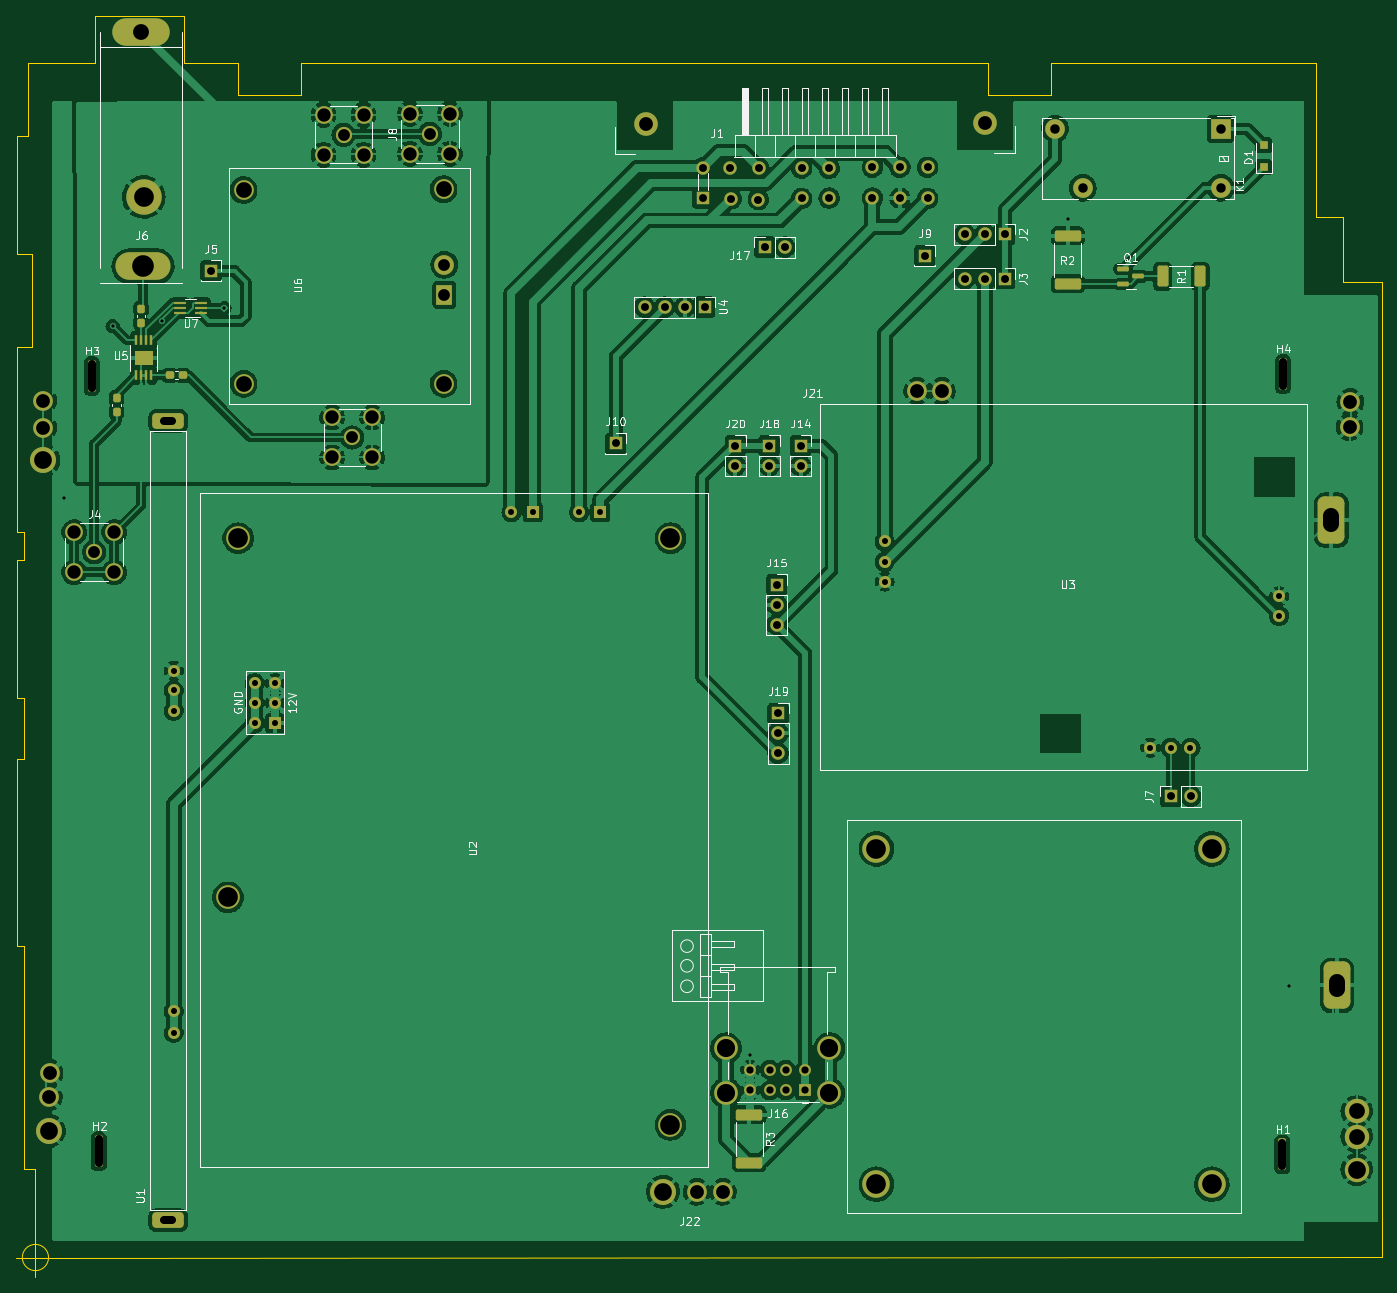
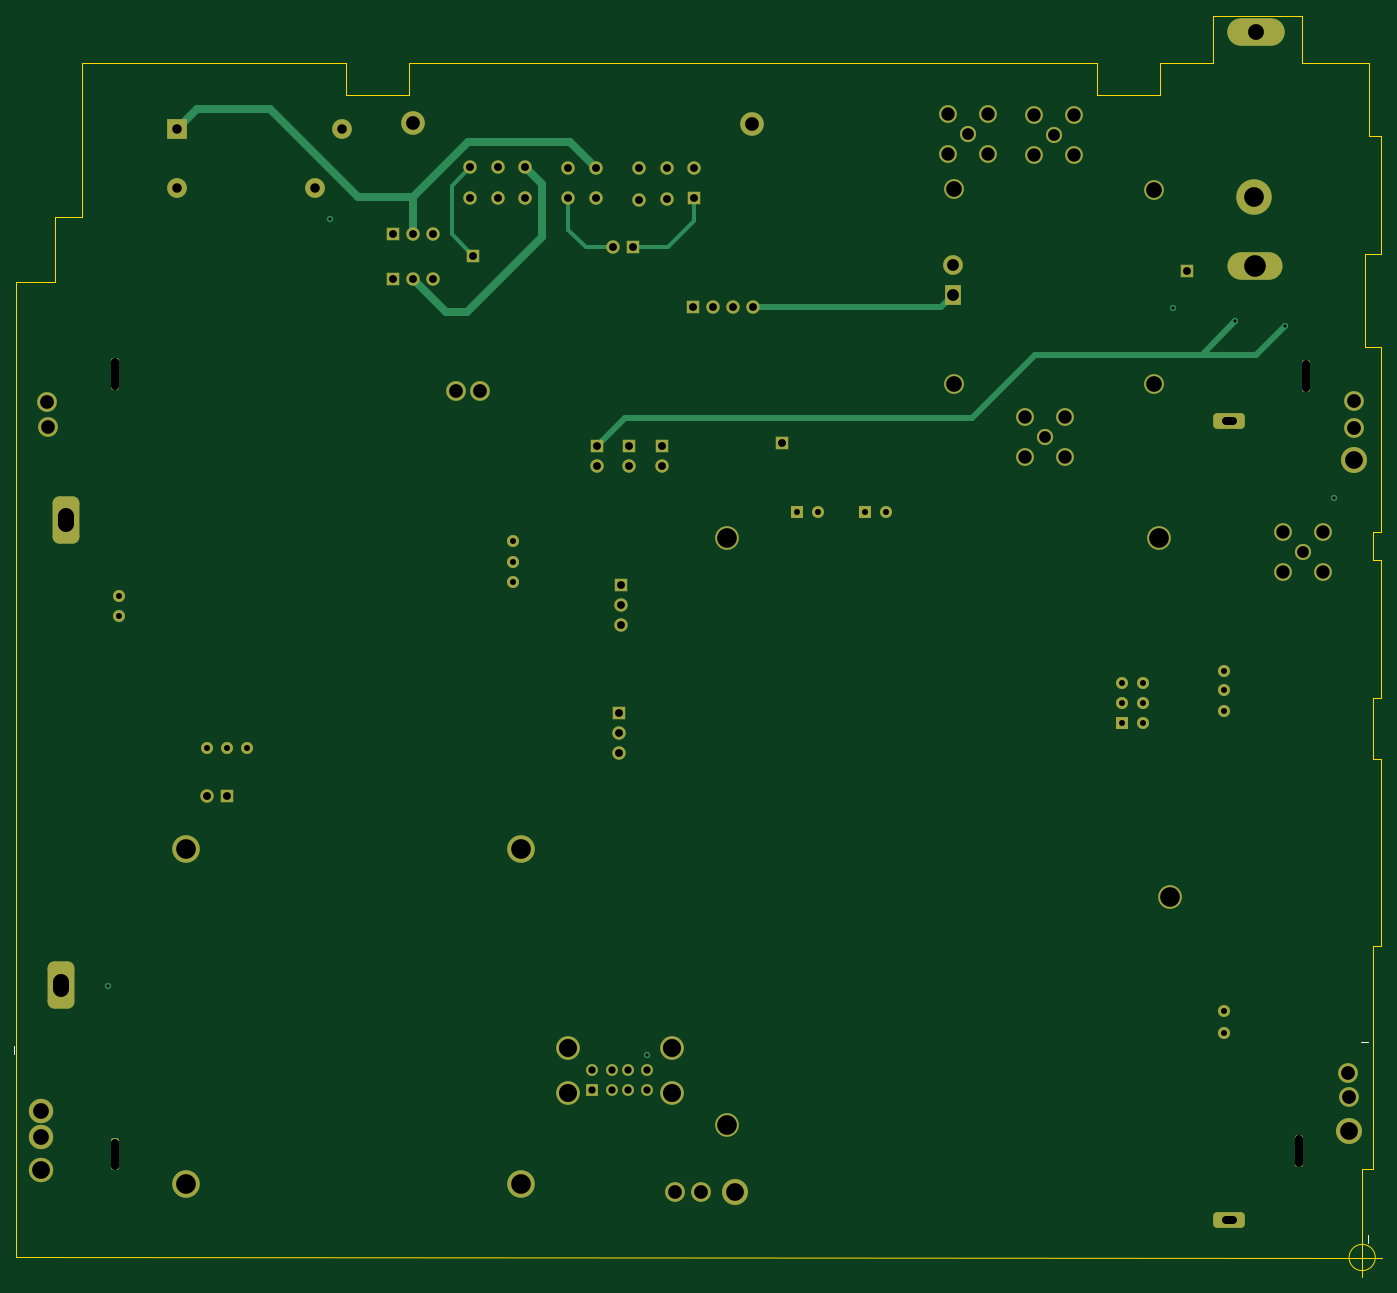
Circuit board: 11 layer files. Board 173.5 x 160.2 mm.
- bottom_copper: Motherboard-B_Cu.gbl (9340 bytes)
- bottom_mask: Motherboard-B_Mask.gbs (6038 bytes)
- paste: Motherboard-B_Paste.gbp (494 bytes)
- bottom_silk: Motherboard-B_Silkscreen.gbo (6221 bytes)
- outline: Motherboard-Edge_Cuts.gm1 (2690 bytes)
- top_copper: Motherboard-F_Cu.gtl (393566 bytes)
- top_mask: Motherboard-F_Mask.gts (7533 bytes)
- paste: Motherboard-F_Paste.gtp (2534 bytes)
- top_silk: Motherboard-F_Silkscreen.gto (42390 bytes)
- drill: Motherboard-NPTH.drl (746 bytes)
- drill: Motherboard-PTH.drl (3481 bytes)

=== bottom_copper: Motherboard-B_Cu.gbl (9340 bytes, source omitted) ===
=== bottom_mask: Motherboard-B_Mask.gbs ===
G04 #@! TF.GenerationSoftware,KiCad,Pcbnew,(6.0.1)*
G04 #@! TF.CreationDate,2022-04-19T13:09:52-07:00*
G04 #@! TF.ProjectId,Motherboard,4d6f7468-6572-4626-9f61-72642e6b6963,rev?*
G04 #@! TF.SameCoordinates,Original*
G04 #@! TF.FileFunction,Soldermask,Bot*
G04 #@! TF.FilePolarity,Negative*
%FSLAX46Y46*%
G04 Gerber Fmt 4.6, Leading zero omitted, Abs format (unit mm)*
G04 Created by KiCad (PCBNEW (6.0.1)) date 2022-04-19 13:09:52*
%MOMM*%
%LPD*%
G01*
G04 APERTURE LIST*
G04 Aperture macros list*
%AMRoundRect*
0 Rectangle with rounded corners*
0 $1 Rounding radius*
0 $2 $3 $4 $5 $6 $7 $8 $9 X,Y pos of 4 corners*
0 Add a 4 corners polygon primitive as box body*
4,1,4,$2,$3,$4,$5,$6,$7,$8,$9,$2,$3,0*
0 Add four circle primitives for the rounded corners*
1,1,$1+$1,$2,$3*
1,1,$1+$1,$4,$5*
1,1,$1+$1,$6,$7*
1,1,$1+$1,$8,$9*
0 Add four rect primitives between the rounded corners*
20,1,$1+$1,$2,$3,$4,$5,0*
20,1,$1+$1,$4,$5,$6,$7,0*
20,1,$1+$1,$6,$7,$8,$9,0*
20,1,$1+$1,$8,$9,$2,$3,0*%
G04 Aperture macros list end*
%ADD10R,1.700000X1.700000*%
%ADD11C,2.050000*%
%ADD12C,2.250000*%
%ADD13R,2.500000X2.500000*%
%ADD14O,2.500000X2.500000*%
%ADD15O,1.700000X1.700000*%
%ADD16RoundRect,0.500000X1.500000X-0.500000X1.500000X0.500000X-1.500000X0.500000X-1.500000X-0.500000X0*%
%ADD17C,1.524000*%
%ADD18C,3.300000*%
%ADD19C,2.500000*%
%ADD20RoundRect,0.850000X-0.850000X-2.150000X0.850000X-2.150000X0.850000X2.150000X-0.850000X2.150000X0*%
%ADD21O,7.000000X3.500000*%
%ADD22O,7.300000X3.500000*%
%ADD23C,4.500000*%
%ADD24C,3.100000*%
%ADD25RoundRect,0.850000X0.850000X2.150000X-0.850000X2.150000X-0.850000X-2.150000X0.850000X-2.150000X0*%
%ADD26RoundRect,0.250000X-0.250000X-1.750000X0.250000X-1.750000X0.250000X1.750000X-0.250000X1.750000X0*%
%ADD27C,3.000000*%
%ADD28R,1.524000X1.524000*%
%ADD29R,1.500000X1.500000*%
%ADD30C,1.500000*%
%ADD31C,3.500000*%
%ADD32R,2.000000X2.500000*%
G04 APERTURE END LIST*
D10*
X200600000Y-105300000D03*
D11*
X177000000Y-66000000D03*
D12*
X174460000Y-63460000D03*
X179540000Y-63460000D03*
X179540000Y-68540000D03*
X174460000Y-68540000D03*
D13*
X277407500Y-65342500D03*
D14*
X256407500Y-65342500D03*
X259907500Y-72842500D03*
X277407500Y-72842500D03*
D10*
X224075000Y-105600000D03*
D15*
X224075000Y-108140000D03*
D16*
X143755000Y-102450000D03*
X143755000Y-203950000D03*
D17*
X144455000Y-136680000D03*
X144455000Y-139280000D03*
X144455000Y-134180000D03*
X144455000Y-177450000D03*
X144455000Y-180150000D03*
D18*
X127895000Y-107450000D03*
D19*
X127895000Y-103350000D03*
X127895000Y-99950000D03*
D20*
X291495000Y-115050000D03*
D19*
X241995000Y-98650000D03*
X238895000Y-98636052D03*
X293895000Y-100050000D03*
X293795000Y-103250000D03*
D21*
X140567500Y-82800000D03*
D22*
X140367500Y-53000000D03*
D23*
X140667500Y-74000000D03*
D11*
X134366000Y-119126000D03*
D12*
X131826000Y-116586000D03*
X136906000Y-116586000D03*
X131826000Y-121666000D03*
X136906000Y-121666000D03*
D10*
X221050000Y-123250000D03*
D15*
X221050000Y-125790000D03*
X221050000Y-128330000D03*
D10*
X215775000Y-105600000D03*
D15*
X215775000Y-108140000D03*
D10*
X250000000Y-78750000D03*
D15*
X247460000Y-78750000D03*
X244920000Y-78750000D03*
D18*
X206600000Y-200350000D03*
D24*
X294700000Y-190150000D03*
D25*
X292200000Y-174150000D03*
D19*
X128600000Y-188350000D03*
X210900000Y-200350000D03*
D24*
X294700000Y-197550000D03*
X294700000Y-193350000D03*
D18*
X128600000Y-192650000D03*
D19*
X128700000Y-185250000D03*
X214204026Y-200350000D03*
D17*
X234745000Y-117755000D03*
X234745000Y-120355000D03*
X268495000Y-143955000D03*
X284845000Y-124705000D03*
X234745000Y-122855000D03*
X271095000Y-143955000D03*
X273595000Y-143955000D03*
X284845000Y-127205000D03*
D26*
X285250000Y-195600000D03*
D27*
X207550000Y-191855000D03*
X151350000Y-162955000D03*
X152650000Y-117355000D03*
X207550000Y-117355000D03*
D17*
X154750000Y-138255000D03*
X154750000Y-135755000D03*
X154750000Y-140855000D03*
X157350000Y-135755000D03*
D28*
X157350000Y-140855000D03*
D17*
X157350000Y-138255000D03*
X187350000Y-114055000D03*
D28*
X190050000Y-114055000D03*
D17*
X195950000Y-114055000D03*
D28*
X198650000Y-114055000D03*
D10*
X239850000Y-81450000D03*
D29*
X224670000Y-187450000D03*
D30*
X222170000Y-187450000D03*
X220170000Y-187450000D03*
X217670000Y-187450000D03*
X224670000Y-184830000D03*
X222170000Y-184830000D03*
X220170000Y-184830000D03*
X217670000Y-184830000D03*
D27*
X214600000Y-182120000D03*
X214600000Y-187800000D03*
X227740000Y-187800000D03*
X227740000Y-182120000D03*
D10*
X149200000Y-83400000D03*
D31*
X276300000Y-156800000D03*
D10*
X211700000Y-74167500D03*
D15*
X211700000Y-70287500D03*
X215250000Y-74237500D03*
X215150000Y-70287500D03*
X218700000Y-74337500D03*
X218750000Y-70287500D03*
X224200000Y-74187500D03*
X224200000Y-70337500D03*
X227700000Y-74137500D03*
X227700000Y-70387500D03*
X233200000Y-74137500D03*
X233200000Y-70237500D03*
X236700000Y-74137500D03*
X236700000Y-70237500D03*
X240200000Y-74187500D03*
X240200000Y-70237500D03*
D27*
X247450000Y-64637500D03*
X204400000Y-64687500D03*
D26*
X134950000Y-195200000D03*
D10*
X220075000Y-105600000D03*
D15*
X220075000Y-108140000D03*
D10*
X221225000Y-139575000D03*
D15*
X221225000Y-142115000D03*
X221225000Y-144655000D03*
D10*
X250000000Y-84400000D03*
D15*
X247460000Y-84400000D03*
X244920000Y-84400000D03*
D26*
X285350000Y-96500000D03*
D31*
X276300000Y-199400000D03*
D10*
X211900000Y-88000000D03*
D15*
X209360000Y-88000000D03*
X206820000Y-88000000D03*
X204280000Y-88000000D03*
D26*
X134050000Y-96750000D03*
D10*
X219550000Y-80375000D03*
D15*
X222090000Y-80375000D03*
D31*
X233700000Y-156800000D03*
D10*
X271100000Y-150125000D03*
D15*
X273640000Y-150125000D03*
D19*
X178732000Y-97729000D03*
X153332000Y-73129000D03*
X178732000Y-73029000D03*
X153332000Y-97729000D03*
D32*
X178832000Y-86429000D03*
D19*
X178832000Y-82629000D03*
D11*
X166032000Y-66129000D03*
D12*
X163492000Y-68669000D03*
X163492000Y-63589000D03*
X168572000Y-63589000D03*
X168572000Y-68669000D03*
D11*
X167132000Y-104559000D03*
D12*
X169672000Y-102019000D03*
X169672000Y-107099000D03*
X164592000Y-102019000D03*
X164592000Y-107099000D03*
D31*
X233700000Y-199400000D03*
M02*

=== paste: Motherboard-B_Paste.gbp ===
G04 #@! TF.GenerationSoftware,KiCad,Pcbnew,(6.0.1)*
G04 #@! TF.CreationDate,2022-04-19T13:09:52-07:00*
G04 #@! TF.ProjectId,Motherboard,4d6f7468-6572-4626-9f61-72642e6b6963,rev?*
G04 #@! TF.SameCoordinates,Original*
G04 #@! TF.FileFunction,Paste,Bot*
G04 #@! TF.FilePolarity,Positive*
%FSLAX46Y46*%
G04 Gerber Fmt 4.6, Leading zero omitted, Abs format (unit mm)*
G04 Created by KiCad (PCBNEW (6.0.1)) date 2022-04-19 13:09:52*
%MOMM*%
%LPD*%
G01*
G04 APERTURE LIST*
G04 APERTURE END LIST*
M02*

=== bottom_silk: Motherboard-B_Silkscreen.gbo ===
G04 #@! TF.GenerationSoftware,KiCad,Pcbnew,(6.0.1)*
G04 #@! TF.CreationDate,2022-04-19T13:09:52-07:00*
G04 #@! TF.ProjectId,Motherboard,4d6f7468-6572-4626-9f61-72642e6b6963,rev?*
G04 #@! TF.SameCoordinates,Original*
G04 #@! TF.FileFunction,Legend,Bot*
G04 #@! TF.FilePolarity,Positive*
%FSLAX46Y46*%
G04 Gerber Fmt 4.6, Leading zero omitted, Abs format (unit mm)*
G04 Created by KiCad (PCBNEW (6.0.1)) date 2022-04-19 13:09:52*
%MOMM*%
%LPD*%
G01*
G04 APERTURE LIST*
G04 Aperture macros list*
%AMRoundRect*
0 Rectangle with rounded corners*
0 $1 Rounding radius*
0 $2 $3 $4 $5 $6 $7 $8 $9 X,Y pos of 4 corners*
0 Add a 4 corners polygon primitive as box body*
4,1,4,$2,$3,$4,$5,$6,$7,$8,$9,$2,$3,0*
0 Add four circle primitives for the rounded corners*
1,1,$1+$1,$2,$3*
1,1,$1+$1,$4,$5*
1,1,$1+$1,$6,$7*
1,1,$1+$1,$8,$9*
0 Add four rect primitives between the rounded corners*
20,1,$1+$1,$2,$3,$4,$5,0*
20,1,$1+$1,$4,$5,$6,$7,0*
20,1,$1+$1,$6,$7,$8,$9,0*
20,1,$1+$1,$8,$9,$2,$3,0*%
G04 Aperture macros list end*
%ADD10C,0.120000*%
%ADD11R,1.700000X1.700000*%
%ADD12C,2.050000*%
%ADD13C,2.250000*%
%ADD14R,2.500000X2.500000*%
%ADD15O,2.500000X2.500000*%
%ADD16O,1.700000X1.700000*%
%ADD17RoundRect,0.500000X1.500000X-0.500000X1.500000X0.500000X-1.500000X0.500000X-1.500000X-0.500000X0*%
%ADD18C,1.524000*%
%ADD19C,3.300000*%
%ADD20C,2.500000*%
%ADD21RoundRect,0.850000X-0.850000X-2.150000X0.850000X-2.150000X0.850000X2.150000X-0.850000X2.150000X0*%
%ADD22O,7.000000X3.500000*%
%ADD23O,7.300000X3.500000*%
%ADD24C,4.500000*%
%ADD25C,3.100000*%
%ADD26RoundRect,0.850000X0.850000X2.150000X-0.850000X2.150000X-0.850000X-2.150000X0.850000X-2.150000X0*%
%ADD27RoundRect,0.250000X-0.250000X-1.750000X0.250000X-1.750000X0.250000X1.750000X-0.250000X1.750000X0*%
%ADD28C,3.000000*%
%ADD29R,1.524000X1.524000*%
%ADD30R,1.500000X1.500000*%
%ADD31C,1.500000*%
%ADD32C,3.500000*%
%ADD33R,2.000000X2.500000*%
G04 APERTURE END LIST*
D10*
X126100000Y-205850000D02*
X126100000Y-206850000D01*
X298100000Y-182850000D02*
X298100000Y-181850000D01*
X127100000Y-181350000D02*
X126100000Y-181350000D01*
%LPC*%
D11*
X200600000Y-105300000D03*
D12*
X177000000Y-66000000D03*
D13*
X174460000Y-63460000D03*
X179540000Y-63460000D03*
X179540000Y-68540000D03*
X174460000Y-68540000D03*
D14*
X277407500Y-65342500D03*
D15*
X256407500Y-65342500D03*
X259907500Y-72842500D03*
X277407500Y-72842500D03*
D11*
X224075000Y-105600000D03*
D16*
X224075000Y-108140000D03*
D17*
X143755000Y-102450000D03*
X143755000Y-203950000D03*
D18*
X144455000Y-136680000D03*
X144455000Y-139280000D03*
X144455000Y-134180000D03*
X144455000Y-177450000D03*
X144455000Y-180150000D03*
D19*
X127895000Y-107450000D03*
D20*
X127895000Y-103350000D03*
X127895000Y-99950000D03*
D21*
X291495000Y-115050000D03*
D20*
X241995000Y-98650000D03*
X238895000Y-98636052D03*
X293895000Y-100050000D03*
X293795000Y-103250000D03*
D22*
X140567500Y-82800000D03*
D23*
X140367500Y-53000000D03*
D24*
X140667500Y-74000000D03*
D12*
X134366000Y-119126000D03*
D13*
X131826000Y-116586000D03*
X136906000Y-116586000D03*
X131826000Y-121666000D03*
X136906000Y-121666000D03*
D11*
X221050000Y-123250000D03*
D16*
X221050000Y-125790000D03*
X221050000Y-128330000D03*
D11*
X215775000Y-105600000D03*
D16*
X215775000Y-108140000D03*
D11*
X250000000Y-78750000D03*
D16*
X247460000Y-78750000D03*
X244920000Y-78750000D03*
D19*
X206600000Y-200350000D03*
D25*
X294700000Y-190150000D03*
D26*
X292200000Y-174150000D03*
D20*
X128600000Y-188350000D03*
X210900000Y-200350000D03*
D25*
X294700000Y-197550000D03*
X294700000Y-193350000D03*
D19*
X128600000Y-192650000D03*
D20*
X128700000Y-185250000D03*
X214204026Y-200350000D03*
D18*
X234745000Y-117755000D03*
X234745000Y-120355000D03*
X268495000Y-143955000D03*
X284845000Y-124705000D03*
X234745000Y-122855000D03*
X271095000Y-143955000D03*
X273595000Y-143955000D03*
X284845000Y-127205000D03*
D27*
X285250000Y-195600000D03*
D28*
X207550000Y-191855000D03*
X151350000Y-162955000D03*
X152650000Y-117355000D03*
X207550000Y-117355000D03*
D18*
X154750000Y-138255000D03*
X154750000Y-135755000D03*
X154750000Y-140855000D03*
X157350000Y-135755000D03*
D29*
X157350000Y-140855000D03*
D18*
X157350000Y-138255000D03*
X187350000Y-114055000D03*
D29*
X190050000Y-114055000D03*
D18*
X195950000Y-114055000D03*
D29*
X198650000Y-114055000D03*
D11*
X239850000Y-81450000D03*
D30*
X224670000Y-187450000D03*
D31*
X222170000Y-187450000D03*
X220170000Y-187450000D03*
X217670000Y-187450000D03*
X224670000Y-184830000D03*
X222170000Y-184830000D03*
X220170000Y-184830000D03*
X217670000Y-184830000D03*
D28*
X214600000Y-182120000D03*
X214600000Y-187800000D03*
X227740000Y-187800000D03*
X227740000Y-182120000D03*
D11*
X149200000Y-83400000D03*
D32*
X276300000Y-156800000D03*
D11*
X211700000Y-74167500D03*
D16*
X211700000Y-70287500D03*
X215250000Y-74237500D03*
X215150000Y-70287500D03*
X218700000Y-74337500D03*
X218750000Y-70287500D03*
X224200000Y-74187500D03*
X224200000Y-70337500D03*
X227700000Y-74137500D03*
X227700000Y-70387500D03*
X233200000Y-74137500D03*
X233200000Y-70237500D03*
X236700000Y-74137500D03*
X236700000Y-70237500D03*
X240200000Y-74187500D03*
X240200000Y-70237500D03*
D28*
X247450000Y-64637500D03*
X204400000Y-64687500D03*
D27*
X134950000Y-195200000D03*
D11*
X220075000Y-105600000D03*
D16*
X220075000Y-108140000D03*
D11*
X221225000Y-139575000D03*
D16*
X221225000Y-142115000D03*
X221225000Y-144655000D03*
D11*
X250000000Y-84400000D03*
D16*
X247460000Y-84400000D03*
X244920000Y-84400000D03*
D27*
X285350000Y-96500000D03*
D32*
X276300000Y-199400000D03*
D11*
X211900000Y-88000000D03*
D16*
X209360000Y-88000000D03*
X206820000Y-88000000D03*
X204280000Y-88000000D03*
D27*
X134050000Y-96750000D03*
D11*
X219550000Y-80375000D03*
D16*
X222090000Y-80375000D03*
D32*
X233700000Y-156800000D03*
D11*
X271100000Y-150125000D03*
D16*
X273640000Y-150125000D03*
D20*
X178732000Y-97729000D03*
X153332000Y-73129000D03*
X178732000Y-73029000D03*
X153332000Y-97729000D03*
D33*
X178832000Y-86429000D03*
D20*
X178832000Y-82629000D03*
D12*
X166032000Y-66129000D03*
D13*
X163492000Y-68669000D03*
X163492000Y-63589000D03*
X168572000Y-63589000D03*
X168572000Y-68669000D03*
D12*
X167132000Y-104559000D03*
D13*
X169672000Y-102019000D03*
X169672000Y-107099000D03*
X164592000Y-102019000D03*
X164592000Y-107099000D03*
D32*
X233700000Y-199400000D03*
M02*

=== outline: Motherboard-Edge_Cuts.gm1 ===
G04 #@! TF.GenerationSoftware,KiCad,Pcbnew,(6.0.1)*
G04 #@! TF.CreationDate,2022-04-19T13:09:52-07:00*
G04 #@! TF.ProjectId,Motherboard,4d6f7468-6572-4626-9f61-72642e6b6963,rev?*
G04 #@! TF.SameCoordinates,Original*
G04 #@! TF.FileFunction,Profile,NP*
%FSLAX46Y46*%
G04 Gerber Fmt 4.6, Leading zero omitted, Abs format (unit mm)*
G04 Created by KiCad (PCBNEW (6.0.1)) date 2022-04-19 13:09:52*
%MOMM*%
%LPD*%
G01*
G04 APERTURE LIST*
G04 #@! TA.AperFunction,Profile*
%ADD10C,0.100000*%
G04 #@! TD*
G04 APERTURE END LIST*
D10*
X297890000Y-84800000D02*
X297890000Y-208600000D01*
X125500000Y-169200000D02*
X125500000Y-197400000D01*
X126500000Y-81300000D02*
X126500000Y-93100000D01*
X134500000Y-51000000D02*
X145800000Y-51000000D01*
X145800000Y-57000000D02*
X152600000Y-57000000D01*
X126500000Y-93100000D02*
X124500000Y-93100000D01*
X124500000Y-116600000D02*
X125500000Y-116600000D01*
X247900000Y-57000000D02*
X247900000Y-61000000D01*
X255900000Y-61000000D02*
X255900000Y-57000000D01*
X160600000Y-57000000D02*
X247900000Y-57000000D01*
X124500000Y-145400000D02*
X124500000Y-169200000D01*
X152600000Y-57000000D02*
X152600000Y-61000000D01*
X125500000Y-137700000D02*
X125500000Y-145400000D01*
X125500000Y-145400000D02*
X124500000Y-145400000D01*
X292950000Y-76500000D02*
X292950000Y-84800000D01*
X292950000Y-84800000D02*
X297890000Y-84800000D01*
X124500000Y-66300000D02*
X126000000Y-66300000D01*
X125500000Y-197400000D02*
X126900000Y-197400000D01*
X126900000Y-208700000D02*
X297890000Y-208600000D01*
X152600000Y-61000000D02*
X160600000Y-61000000D01*
X124500000Y-137700000D02*
X125500000Y-137700000D01*
X126900000Y-197400000D02*
X126900000Y-208700000D01*
X134500000Y-57000000D02*
X134500000Y-51000000D01*
X125500000Y-120100000D02*
X124500000Y-120100000D01*
X126000000Y-57000000D02*
X134500000Y-57000000D01*
X289500000Y-76500000D02*
X292950000Y-76500000D01*
X124500000Y-120100000D02*
X124500000Y-137700000D01*
X124600000Y-81300000D02*
X126500000Y-81300000D01*
X124500000Y-93100000D02*
X124500000Y-116600000D01*
X124500000Y-66300000D02*
X124500000Y-81300000D01*
X125500000Y-116600000D02*
X125500000Y-120100000D01*
X160600000Y-61000000D02*
X160600000Y-57000000D01*
X124500000Y-169200000D02*
X125500000Y-169200000D01*
X289500000Y-57000000D02*
X289500000Y-76500000D01*
X247900000Y-61000000D02*
X255900000Y-61000000D01*
X124500000Y-81300000D02*
X124600000Y-81300000D01*
X145800000Y-51000000D02*
X145800000Y-57000000D01*
X255900000Y-57000000D02*
X289500000Y-57000000D01*
X126000000Y-66300000D02*
X126000000Y-57000000D01*
X128566666Y-208700000D02*
G75*
G03*
X128566666Y-208700000I-1666666J0D01*
G01*
X124400000Y-208700000D02*
X129400000Y-208700000D01*
X126900000Y-206200000D02*
X126900000Y-211200000D01*
M02*

=== top_copper: Motherboard-F_Cu.gtl (393566 bytes, source omitted) ===
=== top_mask: Motherboard-F_Mask.gts (7533 bytes, source omitted) ===
=== paste: Motherboard-F_Paste.gtp (2534 bytes, source withheld) ===
=== top_silk: Motherboard-F_Silkscreen.gto (42390 bytes, source omitted) ===
=== drill: Motherboard-NPTH.drl (746 bytes, source withheld) ===
=== drill: Motherboard-PTH.drl ===
M48
; DRILL file {KiCad (6.0.1)} date Tue Apr 19 13:10:00 2022
; FORMAT={-:-/ absolute / metric / decimal}
; #@! TF.CreationDate,2022-04-19T13:10:00-07:00
; #@! TF.GenerationSoftware,Kicad,Pcbnew,(6.0.1)
; #@! TF.FileFunction,Plated,1,4,PTH
FMAT,2
METRIC
; #@! TA.AperFunction,Plated,PTH,ViaDrill
T1C0.400
; #@! TA.AperFunction,Plated,PTH,ComponentDrill
T2C0.762
; #@! TA.AperFunction,Plated,PTH,ComponentDrill
T3C0.920
; #@! TA.AperFunction,Plated,PTH,ComponentDrill
T4C1.000
; #@! TA.AperFunction,Plated,PTH,ComponentDrill
T5C1.200
; #@! TA.AperFunction,Plated,PTH,ComponentDrill
T6C1.500
; #@! TA.AperFunction,Plated,PTH,ComponentDrill
T7C1.700
; #@! TA.AperFunction,Plated,PTH,ComponentDrill
T8C1.750
; #@! TA.AperFunction,Plated,PTH,ComponentDrill
T9C2.000
; #@! TA.AperFunction,Plated,PTH,ComponentDrill
T10C2.010
; #@! TA.AperFunction,Plated,PTH,ComponentDrill
T11C2.250
; #@! TA.AperFunction,Plated,PTH,ComponentDrill
T12C2.300
; #@! TA.AperFunction,Plated,PTH,ComponentDrill
T13C2.500
; #@! TA.AperFunction,Plated,PTH,ComponentDrill
T14C2.750
%
G90
G05
T1
X130.5Y-112.2
X136.7Y-90.4
X143.0Y-89.8
X150.9Y-88.1
X217.67Y-182.92
X258.0Y-76.75
X286.15Y-174.25
T2
X144.455Y-134.18
X144.455Y-136.68
X144.455Y-139.28
X144.455Y-177.45
X144.455Y-180.15
X154.75Y-135.755
X154.75Y-138.255
X154.75Y-140.855
X157.35Y-135.755
X157.35Y-138.255
X157.35Y-140.855
X187.35Y-114.055
X190.05Y-114.055
X195.95Y-114.055
X198.65Y-114.055
X234.745Y-117.755
X234.745Y-120.355
X234.745Y-122.855
X268.495Y-143.955
X271.095Y-143.955
X273.595Y-143.955
X284.845Y-124.705
X284.845Y-127.205
T3
X217.67Y-184.83
X217.67Y-187.45
X220.17Y-184.83
X220.17Y-187.45
X222.17Y-184.83
X222.17Y-187.45
X224.67Y-184.83
X224.67Y-187.45
T4
X149.2Y-83.4
X200.6Y-105.3
X204.28Y-88.0
X206.82Y-88.0
X209.36Y-88.0
X211.7Y-70.287
X211.7Y-74.167
X211.9Y-88.0
X215.15Y-70.287
X215.25Y-74.237
X215.775Y-105.6
X215.775Y-108.14
X218.7Y-74.337
X218.75Y-70.287
X219.55Y-80.375
X220.075Y-105.6
X220.075Y-108.14
X221.05Y-123.25
X221.05Y-125.79
X221.05Y-128.33
X221.225Y-139.575
X221.225Y-142.115
X221.225Y-144.655
X222.09Y-80.375
X224.075Y-105.6
X224.075Y-108.14
X224.2Y-70.337
X224.2Y-74.188
X227.7Y-70.388
X227.7Y-74.138
X233.2Y-70.237
X233.2Y-74.138
X236.7Y-70.237
X236.7Y-74.138
X239.85Y-81.45
X240.2Y-70.237
X240.2Y-74.188
X244.92Y-78.75
X244.92Y-84.4
X247.46Y-78.75
X247.46Y-84.4
X250.0Y-78.75
X250.0Y-84.4
X271.1Y-150.125
X273.64Y-150.125
T5
X256.407Y-65.343
X259.907Y-72.843
X277.407Y-65.343
X277.407Y-72.843
T6
X134.366Y-119.126
X166.032Y-66.129
X167.132Y-104.559
X177.0Y-66.0
X178.832Y-82.629
X178.832Y-86.429
T7
X131.826Y-116.586
X131.826Y-121.666
X136.906Y-116.586
X136.906Y-121.666
X163.492Y-63.589
X163.492Y-68.669
X164.592Y-102.019
X164.592Y-107.099
X168.572Y-63.589
X168.572Y-68.669
X169.672Y-102.019
X169.672Y-107.099
X174.46Y-63.46
X174.46Y-68.54
X179.54Y-63.46
X179.54Y-68.54
T8
X127.895Y-99.95
X127.895Y-103.35
X128.6Y-188.35
X128.7Y-185.25
X204.4Y-64.688
X210.9Y-200.35
X214.204Y-200.35
X238.895Y-98.636
X241.995Y-98.65
X247.45Y-64.638
X293.795Y-103.25
X293.895Y-100.05
T9
X294.7Y-190.15
X294.7Y-193.35
T10
X140.368Y-53.0
T11
X127.895Y-107.45
X128.6Y-192.65
X206.6Y-200.35
X294.7Y-197.55
T12
X214.6Y-182.12
X214.6Y-187.8
X227.74Y-182.12
X227.74Y-187.8
T13
X140.667Y-74.0
X233.7Y-156.8
X233.7Y-199.4
X276.3Y-156.8
X276.3Y-199.4
T14
X140.567Y-82.8
T4
X143.255Y-102.45G85X144.255Y-102.45
G05
X143.255Y-203.95G85X144.255Y-203.95
G05
T9
X291.495Y-114.55G85X291.495Y-115.55
G05
X292.2Y-174.65G85X292.2Y-173.65
G05
T0
M30

